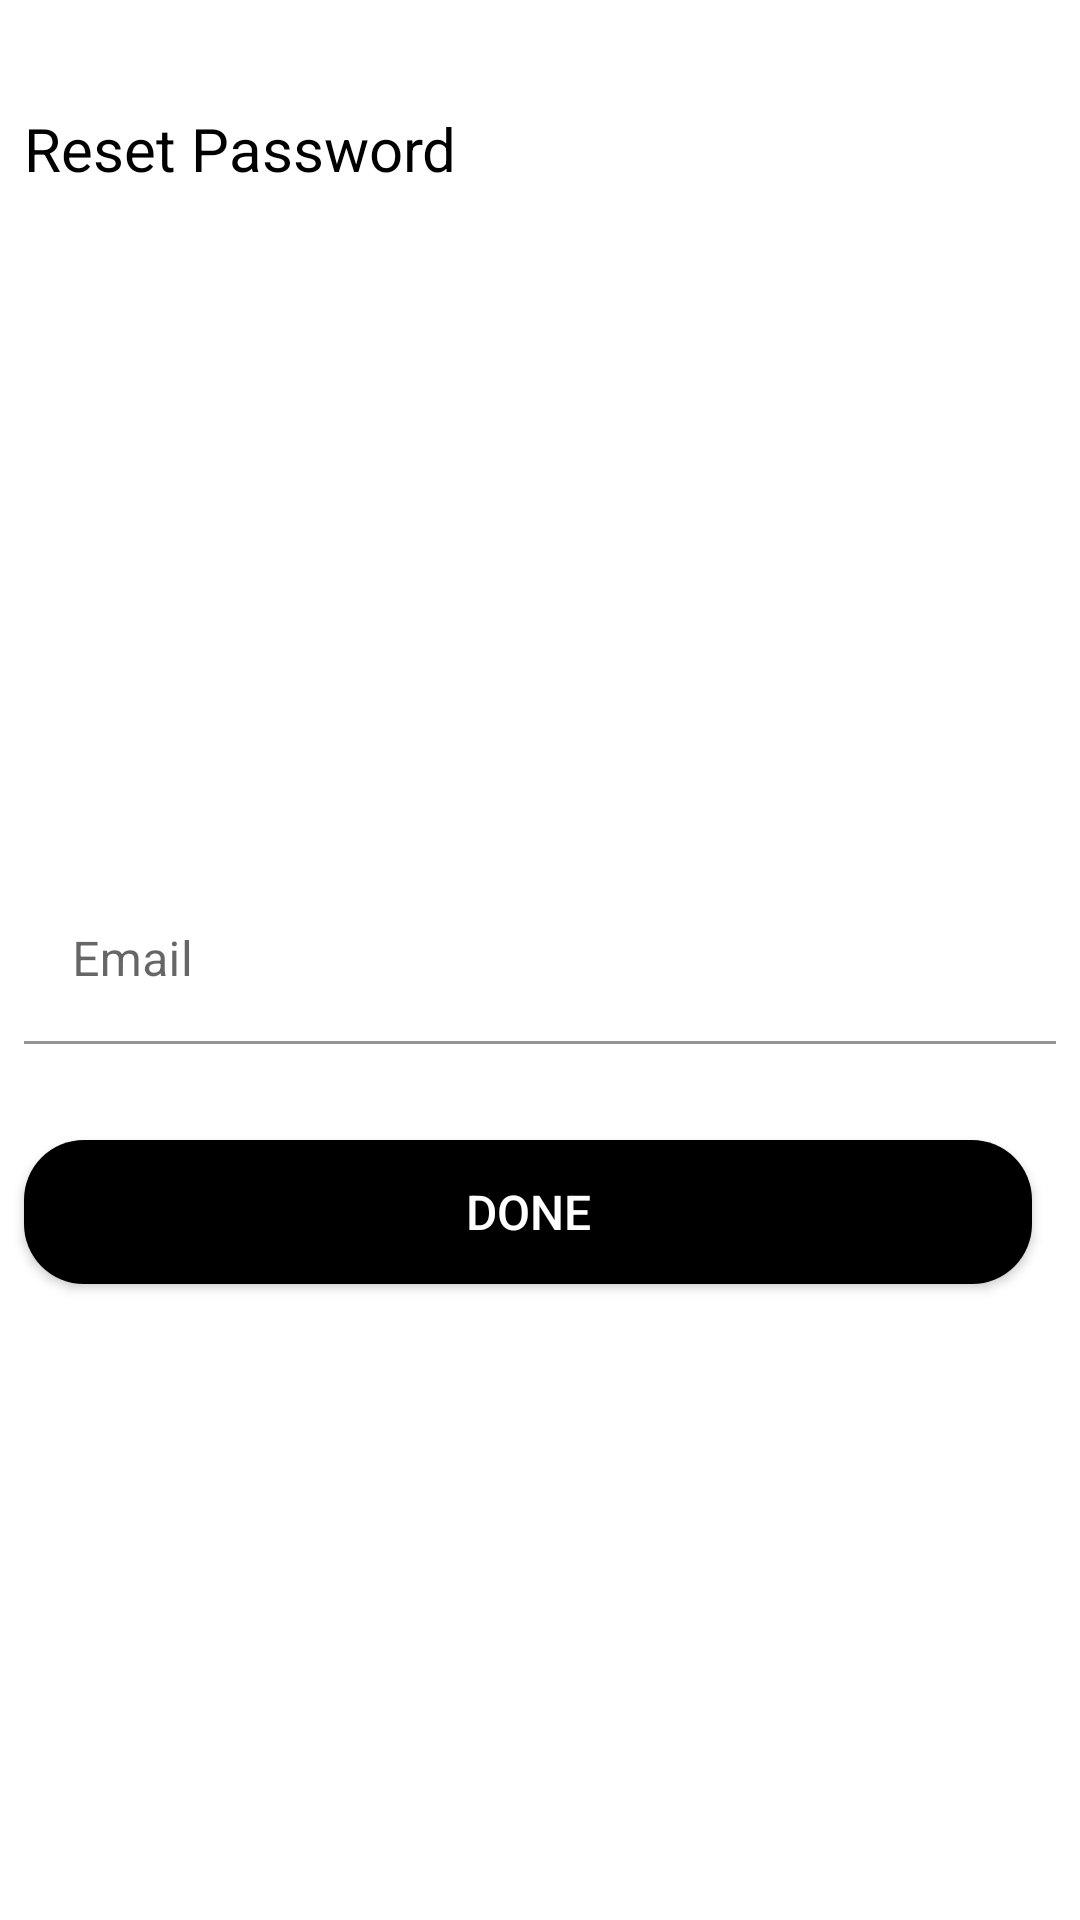

The Android layout XML behind this screen, and the referenced resources:
<!-- AndroidManifest.xml: application theme Theme.PlatePlanner -->
<!-- res/layout/fragment_reset.xml -->
<?xml version="1.0" encoding="utf-8"?>
<androidx.constraintlayout.widget.ConstraintLayout xmlns:android="http://schemas.android.com/apk/res/android"
    xmlns:app="http://schemas.android.com/apk/res-auto"
    xmlns:tools="http://schemas.android.com/tools"
    android:layout_width="match_parent"
    android:layout_height="match_parent"
    tools:context=".startactivity.ResetFragment">

    <com.airbnb.lottie.LottieAnimationView
        android:id="@+id/resetLoadingAnimation"
        android:layout_width="wrap_content"
        android:layout_height="wrap_content"
        android:elevation="2dp"
        android:visibility="gone"
        app:layout_constraintBottom_toBottomOf="parent"
        app:layout_constraintEnd_toEndOf="parent"
        app:layout_constraintStart_toStartOf="parent"
        app:layout_constraintTop_toTopOf="parent"
        app:lottie_autoPlay="false"
        app:lottie_loop="true"
        app:lottie_rawRes="@raw/loading" />

    <TextView
        android:id="@+id/textView"
        android:layout_width="wrap_content"
        android:layout_height="wrap_content"
        android:layout_marginStart="8dp"
        android:layout_marginTop="8dp"
        android:text="@string/reset_password"
        android:textColor="@color/black"
        android:textSize="20sp"
        app:layout_constraintStart_toStartOf="parent"
        app:layout_constraintTop_toBottomOf="@+id/resetBackButton" />

    <ImageButton
        android:id="@+id/resetBackButton"
        android:layout_width="wrap_content"
        android:layout_height="wrap_content"
        android:layout_marginStart="8dp"
        android:layout_marginTop="8dp"
        android:backgroundTint="@color/white"
        android:src="@drawable/ic_baseline_arrow_back_24"
        app:layout_constraintStart_toStartOf="parent"
        app:layout_constraintTop_toTopOf="parent" />

    <com.google.android.material.textfield.TextInputLayout
        android:id="@+id/restEmailTextInputLayout"
        android:layout_width="0dp"
        android:layout_height="wrap_content"
        android:layout_marginStart="8dp"
        android:layout_marginEnd="8dp"
        app:layout_constraintBottom_toBottomOf="parent"
        app:layout_constraintEnd_toEndOf="parent"
        app:layout_constraintHorizontal_bias="1.0"
        app:layout_constraintStart_toStartOf="parent"
        app:layout_constraintTop_toTopOf="parent">

        <com.google.android.material.textfield.TextInputEditText
            android:id="@+id/resetEmailEt"
            android:layout_width="match_parent"
            android:layout_height="wrap_content"
            android:backgroundTint="@color/white"
            android:hint="@string/email"
            android:inputType="textEmailAddress" />


    </com.google.android.material.textfield.TextInputLayout>

    <androidx.appcompat.widget.AppCompatButton
        android:id="@+id/doneResetButton"
        android:layout_width="0dp"
        android:layout_height="wrap_content"
        android:layout_marginTop="32dp"
        android:layout_marginEnd="8dp"
        android:layout_marginBottom="16dp"
        android:background="@drawable/btn_back"
        android:backgroundTint="@color/black"
        android:text="@string/done"
        android:textColor="@color/white"
        android:textSize="16sp"

        app:layout_constraintEnd_toEndOf="@id/restEmailTextInputLayout"
        app:layout_constraintStart_toStartOf="@+id/restEmailTextInputLayout"
        app:layout_constraintTop_toBottomOf="@id/restEmailTextInputLayout" />
</androidx.constraintlayout.widget.ConstraintLayout>
<!-- resources referenced by this layout -->
<resources>
  <color name="black">#FF000000</color>
  <color name="white">#FFFFFFFF</color>
  <!-- drawable btn_back (drawable) -->
  <?xml version="1.0" encoding="utf-8"?>
  <ripple xmlns:android="http://schemas.android.com/apk/res/android"
      android:color="#8B851515">
      <item>
          <shape android:shape="rectangle">
              <solid android:color="@color/white"/>
              <corners android:radius="20dp"/>
          </shape>
      </item>
  </ripple>
  <string name="done">Done</string>
  <string name="email">Email</string>
  <string name="reset_password">Reset Password</string>
  <style name="Theme.PlatePlanner" parent="Theme.MaterialComponents.DayNight.NoActionBar">
          
          <item name="colorPrimary">@color/purple_500</item>
          <item name="colorPrimaryVariant">@color/purple_700</item>
          <item name="colorOnPrimary">@color/white</item>
          
          <item name="colorSecondary">@color/teal_200</item>
          <item name="colorSecondaryVariant">@color/teal_700</item>
          <item name="colorOnSecondary">@color/black</item>
          
          <item name="android:statusBarColor">?attr/colorPrimaryVariant</item>
          
      </style>
  <color name="purple_500">#FF6200EE</color>
  <color name="purple_700">#FF3700B3</color>
  <color name="teal_200">#FF03DAC5</color>
  <color name="teal_700">#FF018786</color>
</resources>
